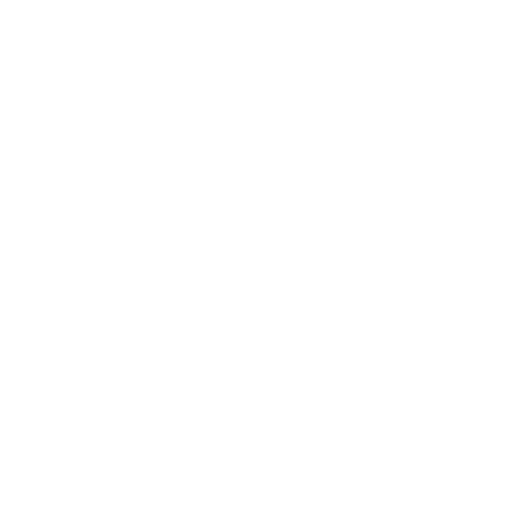
t = 0.00 s
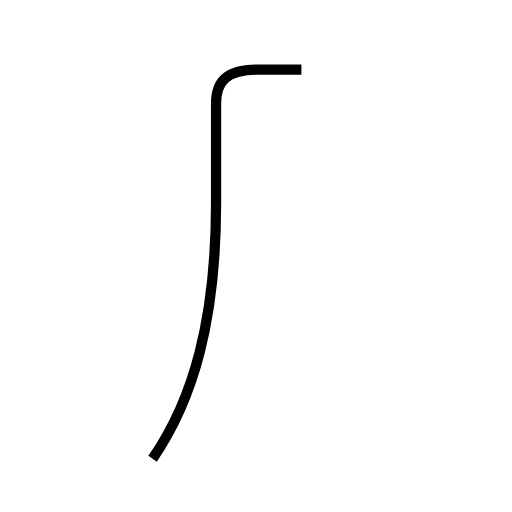
t = 1.39 s
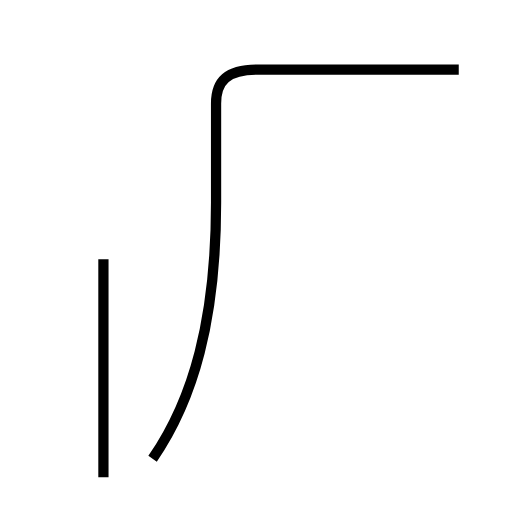
t = 2.49 s
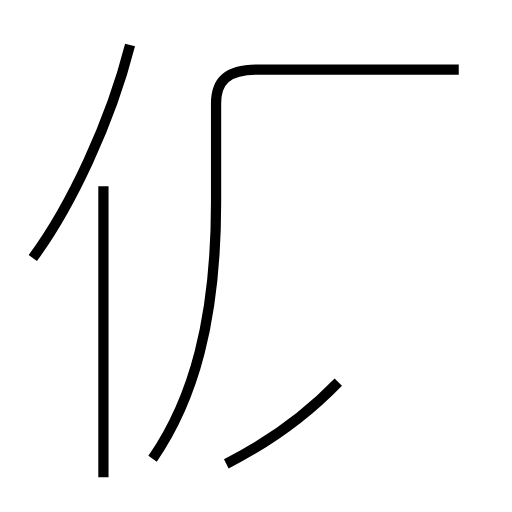
t = 3.80 s
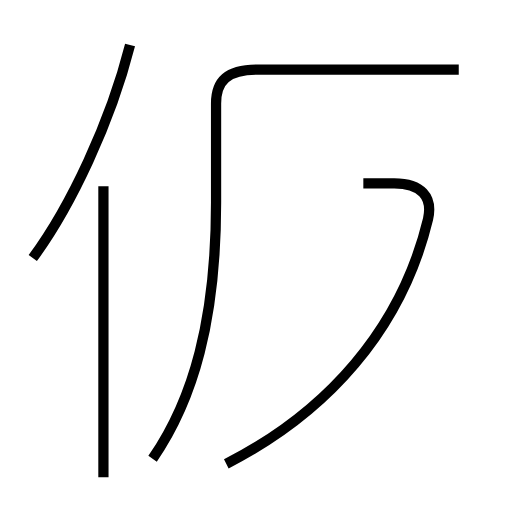
t = 4.61 s
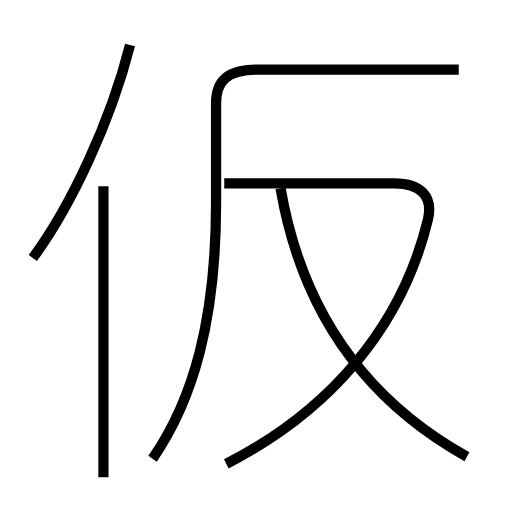
t = 6.01 s

The animated SVG that drew these frames (rendered in a browser with its animation timeline set to each time). Animation: 5 SMIL elements (animate=5); one cycle of 6.01 s.

<?xml version='1.0' encoding='utf-8'?>
<svg viewBox="0.0 -6.0 50.0 50.0" version="1.1" xmlns="http://www.w3.org/2000/svg"><rect x="-1000" y="-1000" width="2000" height="2000" stroke="white" fill="white" /><g style="fill:none;stroke:#000000;stroke-width:1"><path d="M 14.9 0.8 C 18.9 -5.0 21.1 -12.8 21.1 -24.2 L 21.1 -33.9 C 21.1 -36.1 22.2 -37.2 25.1 -37.2 L 44.8 -37.2 " transform="translate(0.0 38.0)" stroke-dasharray="61.54474053541803" stroke-dashoffset="61.54474053541803"><animate attributeName="stroke-dashoffset" from="61.54474053541803" to="0" dur="1.846342216062541s" begin="0s; anim_end.end" fill="freeze" id="anim0" /></path><path d="M 10.1 2.6 L 10.1 -25.8 " transform="translate(0.0 38.0)" stroke-dasharray="28.400000000000002" stroke-dashoffset="28.400000000000002"><animate attributeName="stroke-dashoffset" from="28.400000000000002" to="0" dur="0.852s" begin="anim0.end" fill="freeze" id="anim1" /></path><path d="M 3.2 -18.8 C 6.9 -23.8 10.8 -32.1 12.7 -39.6 " transform="translate(0.0 38.0)" stroke-dasharray="22.98927850116117" stroke-dashoffset="22.98927850116117"><animate attributeName="stroke-dashoffset" from="22.98927850116117" to="0" dur="0.6896783550348351s" begin="anim1.end" fill="freeze" id="anim2" /></path><path d="M 22.1 1.3 C 31.9 -3.7 39.2 -11.8 41.8 -22.6 C 42.3 -24.8 41.1 -26.1 38.5 -26.1 L 21.9 -26.1 " transform="translate(0.0 38.0)" stroke-dasharray="54.36592645718682" stroke-dashoffset="54.36592645718682"><animate attributeName="stroke-dashoffset" from="54.36592645718682" to="0" dur="1.6309777937156047s" begin="anim2.end" fill="freeze" id="anim3" /></path><path d="M 45.6 0.6 C 35.9 -4.8 29.5 -13.4 27.4 -25.6" transform="translate(0.0 38.0)" stroke-dasharray="33.07021324981766" stroke-dashoffset="33.07021324981766"><animate attributeName="stroke-dashoffset" from="33.07021324981766" to="0" dur="0.9921063974945299s" begin="anim3.end" fill="freeze" id="anim_end" /></path></g></svg>
